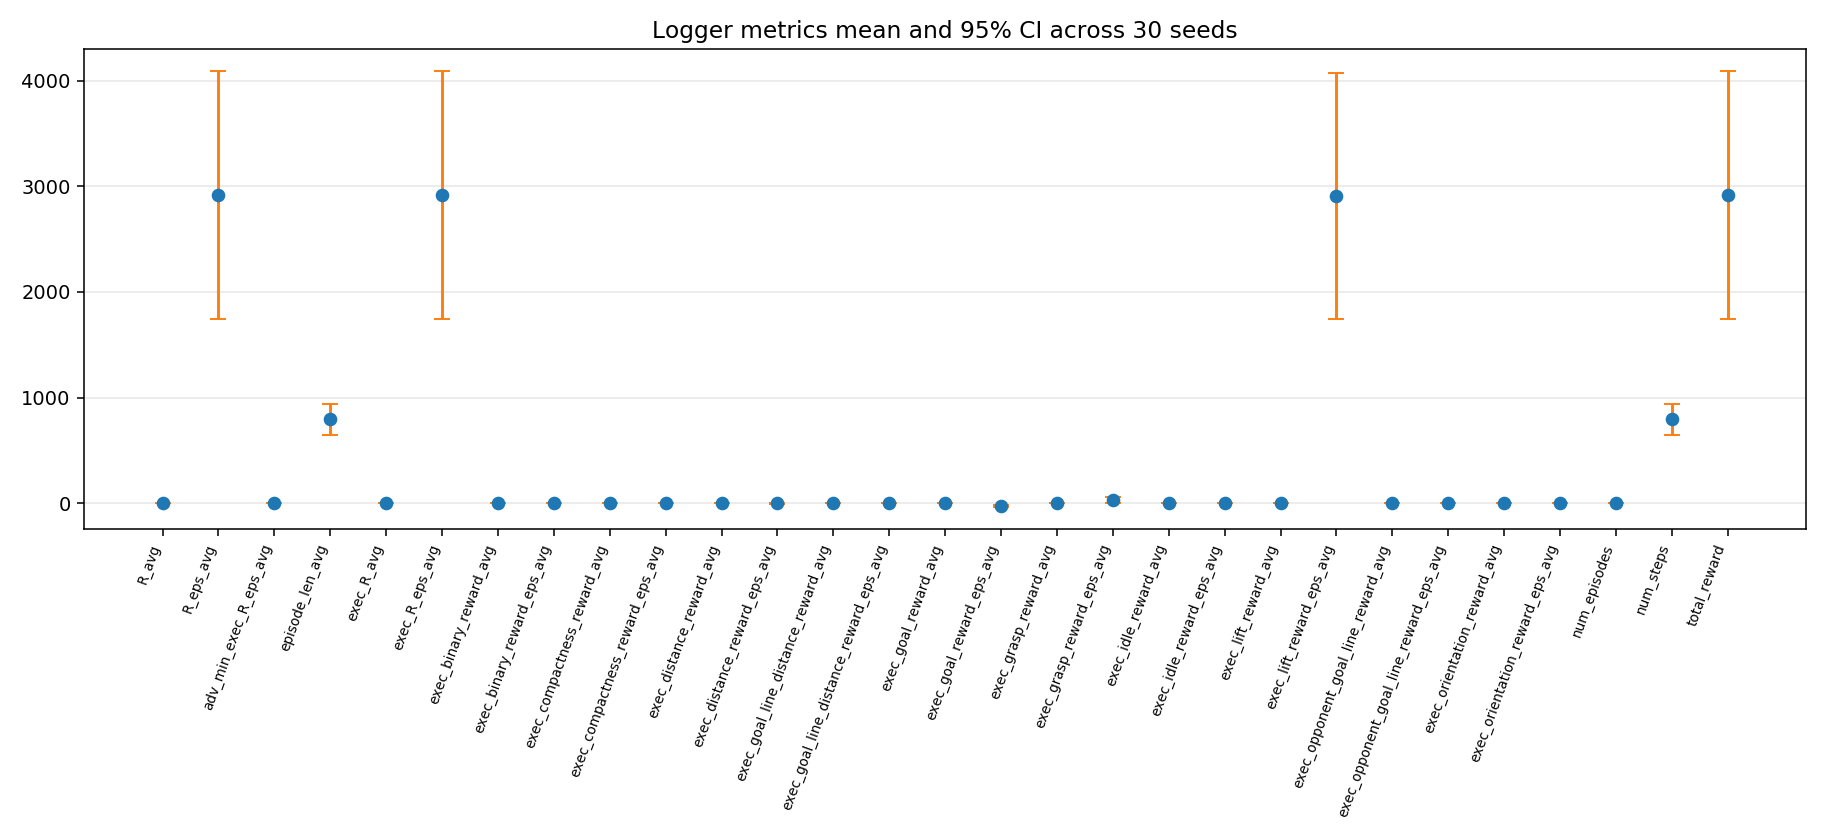

Source data for this figure (header and first rows):
metric, n, mean, ci95_low, ci95_high
R_avg, 30, 3.199, 2.079, 4.32
R_eps_avg, 30, 2916, 1741, 4091
adv_min_exec_R_eps_avg, 30, 0.0, 0.0, 0.0
episode_len_avg, 30, 793.3, 646.9, 939.7
exec_R_avg, 30, 3.27, 2.142, 4.398
exec_R_eps_avg, 30, 2916, 1741, 4091
exec_binary_reward_avg, 30, 0.0, 0.0, 0.0
exec_binary_reward_eps_avg, 30, 0.0, 0.0, 0.0
exec_compactness_reward_avg, 30, 0.0003102, 6.032719706761152e-05, 0.00056
exec_compactness_reward_eps_avg, 30, 0.3083, 0.05997, 0.5566
exec_distance_reward_avg, 30, -0.0791, -0.1394, -0.01877
exec_distance_reward_eps_avg, 30, -1.969, -4.281, 0.3431
exec_goal_line_distance_reward_avg, 30, 0.0, 0.0, 0.0
exec_goal_line_distance_reward_eps_avg, 30, 0.0, 0.0, 0.0
exec_goal_reward_avg, 30, -0.0275, -0.03686, -0.01814
exec_goal_reward_eps_avg, 30, -26.13, -35.58, -16.69
exec_grasp_reward_avg, 30, 0.03441, 0.005801, 0.06302
exec_grasp_reward_eps_avg, 30, 34.21, 5.766, 62.65
exec_idle_reward_avg, 30, 0.0, 0.0, 0.0
exec_idle_reward_eps_avg, 30, 0.0, 0.0, 0.0
exec_lift_reward_avg, 30, 3.342, 2.236, 4.448
exec_lift_reward_eps_avg, 30, 2909, 1743, 4075
exec_opponent_goal_line_reward_avg, 30, 0.0, 0.0, 0.0
exec_opponent_goal_line_reward_eps_avg, 30, 0.0, 0.0, 0.0
exec_orientation_reward_avg, 30, 0.0, 0.0, 0.0
exec_orientation_reward_eps_avg, 30, 0.0, 0.0, 0.0
num_episodes, 30, 1.0, 1.0, 1.0
num_steps, 30, 793.3, 646.9, 939.7
total_reward, 30, 2916, 1741, 4091
